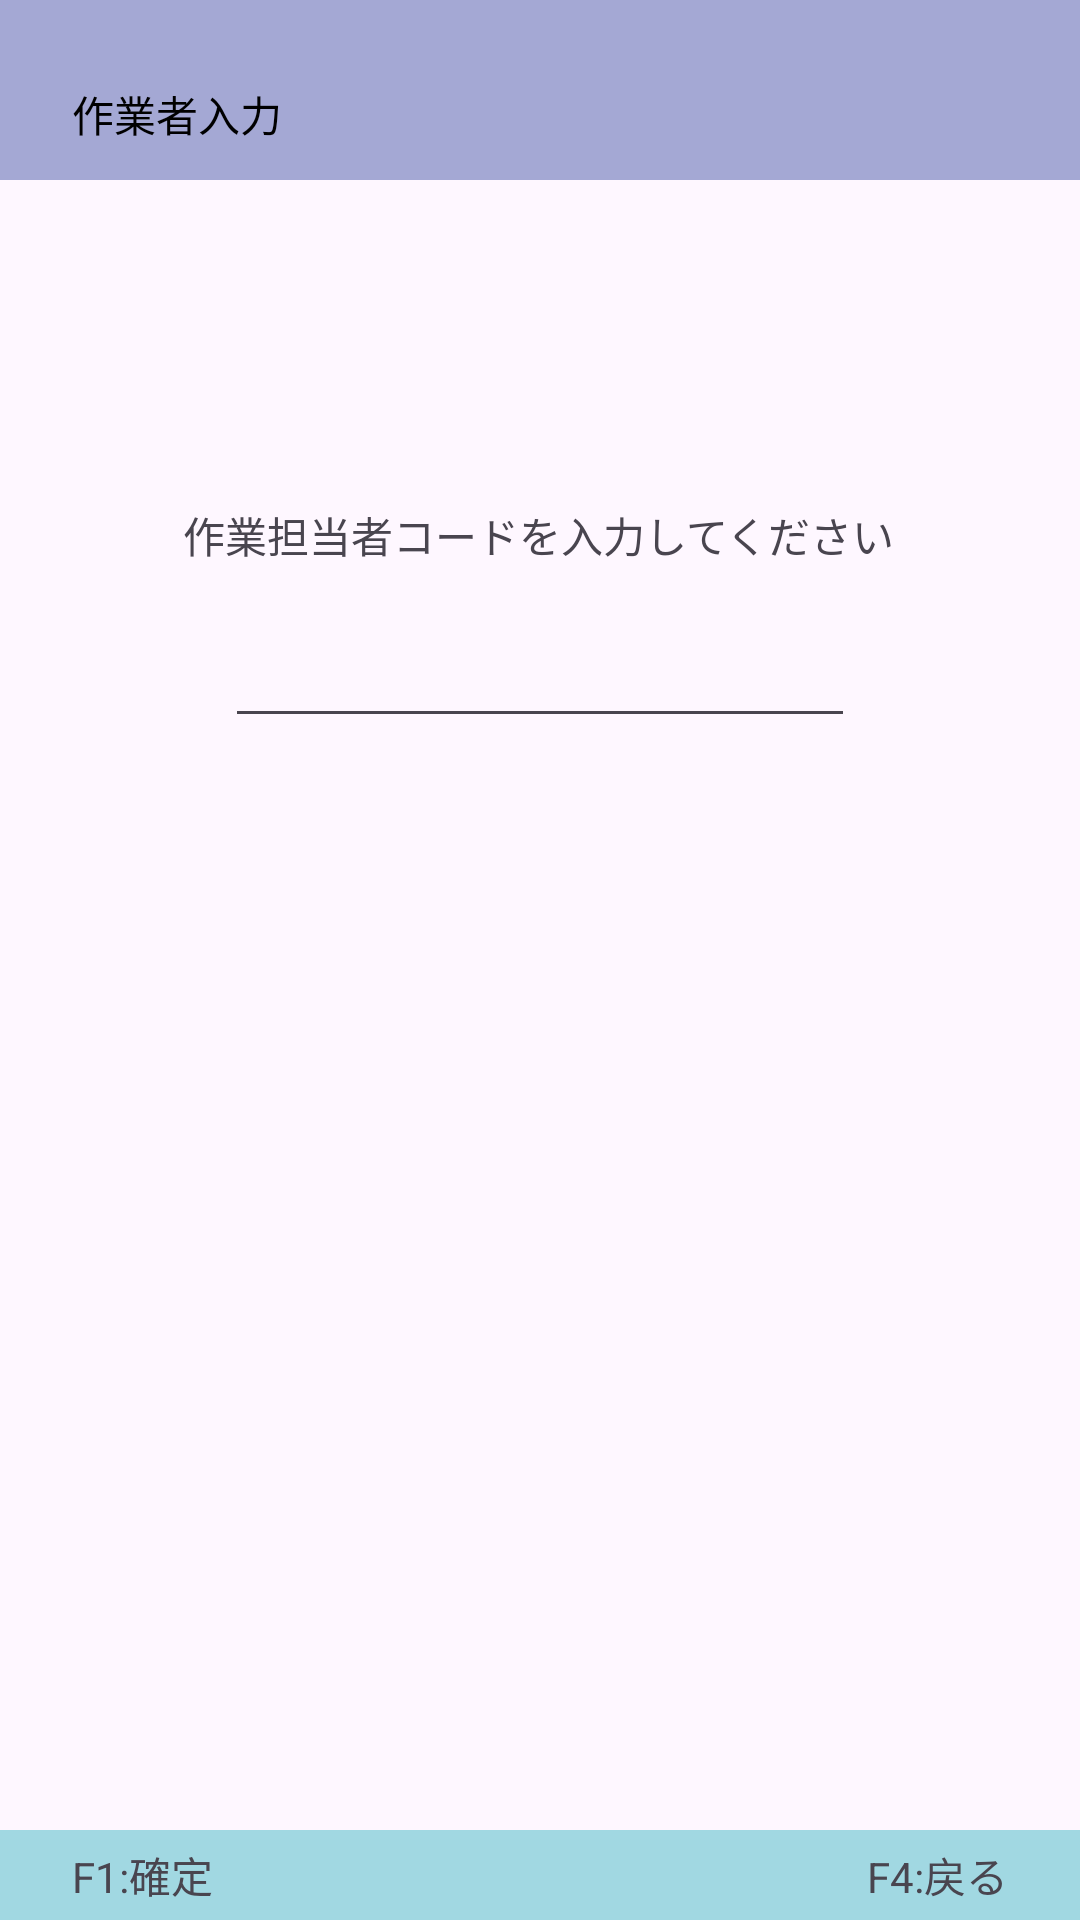

Produce the Android XML layout that renders to this screen, including the resource entries it uses.
<!-- AndroidManifest.xml: application theme Theme.Horii_HHT -->
<!-- res/layout/start_worker.xml -->
<?xml version="1.0" encoding="utf-8"?>
<androidx.constraintlayout.widget.ConstraintLayout xmlns:android="http://schemas.android.com/apk/res/android"
    xmlns:tools="http://schemas.android.com/tools"
    android:layout_width="match_parent"
    android:layout_height="match_parent"
    xmlns:app="http://schemas.android.com/apk/res-auto">
    
    <View
        android:id="@+id/view"
        android:layout_width="0dp"
        android:layout_height="60dp"
        android:background="#a4a8d4"
        app:layout_constraintEnd_toEndOf="parent"
        app:layout_constraintStart_toStartOf="parent"
        app:layout_constraintTop_toTopOf="parent" />
    
    <TextView
        android:id="@+id/textView"
        android:layout_width="wrap_content"
        android:layout_height="wrap_content"
        android:layout_marginStart="24dp"
        android:layout_marginTop="16dp"
        android:text="作業者入力"
        android:textColor="#000000"
        app:layout_constraintBottom_toBottomOf="@+id/view"
        app:layout_constraintStart_toStartOf="@+id/view"
        app:layout_constraintTop_toTopOf="@+id/view" />
    
    <View
        android:id="@+id/view2"
        android:layout_width="0dp"
        android:layout_height="30dp"
        android:background="#a1d8e2"
        app:layout_constraintBottom_toBottomOf="parent"
        app:layout_constraintEnd_toEndOf="parent"
        app:layout_constraintStart_toStartOf="parent" />
    
    
    <TextView
        android:id="@+id/textView4"
        android:layout_width="wrap_content"
        android:layout_height="wrap_content"
        android:layout_marginEnd="24dp"
        android:text="F4:戻る"
        app:layout_constraintBottom_toBottomOf="parent"
        app:layout_constraintEnd_toEndOf="parent"
        app:layout_constraintTop_toTopOf="@+id/view2" />
    <TextView
        android:id="@+id/textView3"
        android:layout_width="wrap_content"
        android:layout_height="wrap_content"
        android:layout_marginStart="24dp"
        android:text="F1:確定"
        app:layout_constraintBottom_toBottomOf="parent"
        app:layout_constraintStart_toStartOf="@+id/view2"
        app:layout_constraintTop_toTopOf="@+id/view2" />

    
    <TextView
        android:id="@+id/textView5"
        android:layout_width="wrap_content"
        android:layout_height="wrap_content"
        android:layout_marginTop="108dp"
        android:text="作業担当者コードを入力してください"
        app:layout_constraintEnd_toEndOf="parent"
        app:layout_constraintHorizontal_bias="0.497"
        app:layout_constraintStart_toStartOf="parent"
        app:layout_constraintTop_toBottomOf="@+id/view" />

    <EditText
        android:id="@+id/workerCD"
        android:layout_width="wrap_content"
        android:layout_height="wrap_content"
        android:layout_marginTop="16dp"
        android:ems="10"
        android:inputType="textPassword"
        app:layout_constraintEnd_toEndOf="parent"
        app:layout_constraintStart_toStartOf="parent"
        app:layout_constraintTop_toBottomOf="@+id/textView5" />

</androidx.constraintlayout.widget.ConstraintLayout>
<!-- resources referenced by this layout -->
<resources>
  <style name="Theme.Horii_HHT" parent="Base.Theme.Horii_HHT" />
  <style name="Base.Theme.Horii_HHT" parent="Theme.Material3.DayNight.NoActionBar">
          
          
      </style>
</resources>
